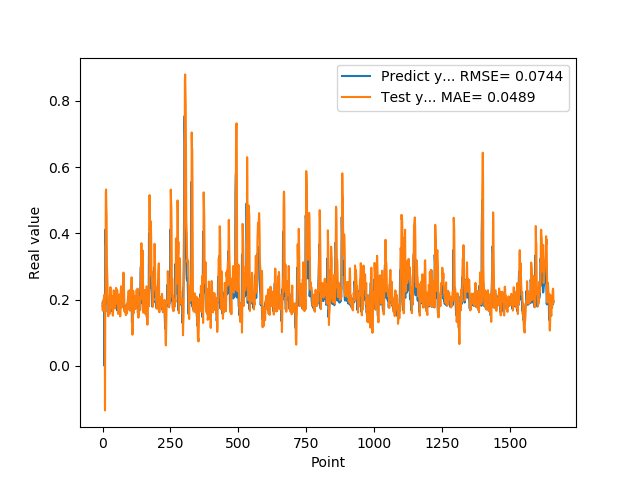

The data file committed next to this chart (first rows):
1.905867606399999914e-01, 1.808412152574596921e-01
1.769561022520000082e-01, 1.664612363116419469e-01
1.810430586339999981e-01, 1.962654068036149280e-01
1.955727785830000398e-01, 1.743248764126071604e-01
1.954265981910000005e-01, 1.822605650136844557e-01
2.004670947789999880e-01, 2.059244661818322719e-01
2.029463946819999587e-01, 2.060985549808095341e-01
0.000000000000000000e+00, 2.144444472055339335e-01
1.862521618600000151e-01, 1.958098165372231525e-01
1.862153261900000301e-01, -1.348818469027566747e-01
4.038094580169999670e-01, 1.900006899312815523e-01
4.118085205549999461e-01, 2.024346499023346735e-01
3.743042349819999948e-01, 5.234909384365529217e-01
3.571429848669999685e-01, 5.325561323155363347e-01
2.572054266930000055e-01, 4.821682160793660521e-01
2.409307956699999753e-01, 4.533082230517418987e-01
2.253161966800000249e-01, 3.065239847416462715e-01
1.935185044999999937e-01, 2.802746750627945760e-01
1.787700653079999924e-01, 2.533194643066712382e-01
1.622045934200000150e-01, 2.011857988256323115e-01
1.761920750140000269e-01, 1.756288053147923578e-01
1.883655935530000325e-01, 1.494888534585666340e-01
1.861467957499999548e-01, 1.736920086951962428e-01
1.954913884399999968e-01, 1.934415952641311554e-01
1.954011768099999935e-01, 1.906033525381720661e-01
1.660518944260000185e-01, 2.057905617519947827e-01
1.907722949980000249e-01, 2.031078918591518179e-01
2.156041562559999625e-01, 1.571328720968114545e-01
1.898660957809999716e-01, 1.997364532910931856e-01
1.770474612709999895e-01, 2.376244749026668879e-01
2.001174986360000074e-01, 1.951009831592478705e-01
1.948629021640000125e-01, 1.760696810264132384e-01
1.922753006219999894e-01, 2.132238660503502636e-01
1.779100298880000042e-01, 2.045139974914864101e-01
1.810636967419999854e-01, 1.990929523198597673e-01
1.680064052340000114e-01, 1.758952633839417634e-01
1.635809391740000174e-01, 1.799204390511652263e-01
1.706920862200000111e-01, 1.579964240648376039e-01
1.916799396280000345e-01, 1.512922531654250780e-01
2.085516005749999957e-01, 1.648957579215002689e-01
2.058236002919999752e-01, 2.006646136372137457e-01
1.828240007160000513e-01, 2.276662179957617549e-01
1.857409924269999846e-01, 2.213939561358192198e-01
1.775099337099999841e-01, 1.843565308150313942e-01
1.752161234619999952e-01, 1.884167289249766564e-01
1.971126049759999999e-01, 1.747278417403005379e-01
1.845117062330000057e-01, 1.728106922567466119e-01
1.984785944219999987e-01, 2.075022724452955936e-01
2.143009155989999692e-01, 1.881765907037283858e-01
1.841159015890000139e-01, 2.121266263649677353e-01
2.104043960570000094e-01, 2.350625658078512870e-01
2.032361328599999739e-01, 1.884799107049820455e-01
2.088565975429999833e-01, 2.304248207674803317e-01
1.960448026660000231e-01, 2.193733708007337413e-01
1.900728046889999523e-01, 2.273657060487642712e-01
1.658952832220000062e-01, 2.062445255210367256e-01
1.872539073229999851e-01, 1.944436366128684812e-01
1.852532625200000171e-01, 1.565772512306048969e-01
1.799222826959999966e-01, 1.915534182915662187e-01
2.012764066460000223e-01, 1.878299491875049521e-01
1.978618204589999985e-01, 1.808863854243615010e-01
... 1,599 more rows
